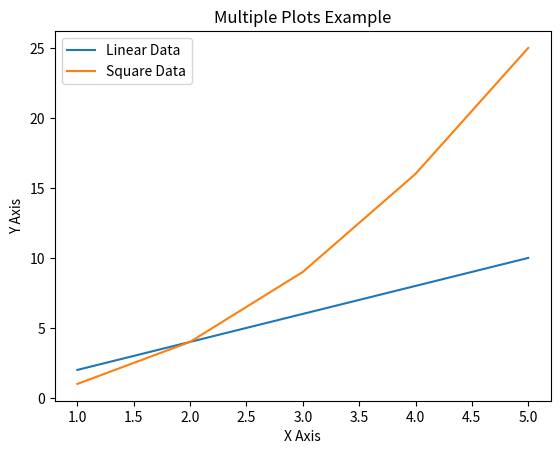

The matplotlib source for this figure:
import matplotlib.pyplot as plt

# Input data
x = [1, 2, 3, 4, 5]
y1 = [2, 4, 6, 8, 10]
y2 = [1, 4, 9, 16, 25]

# First plot
plt.plot(x, y1, label='Linear Data')

# Second plot
plt.plot(x, y2, label='Square Data')

# Labels and title
plt.xlabel('X Axis')
plt.ylabel('Y Axis')
plt.title('Multiple Plots Example')
plt.legend()

# Display plot
plt.show()
